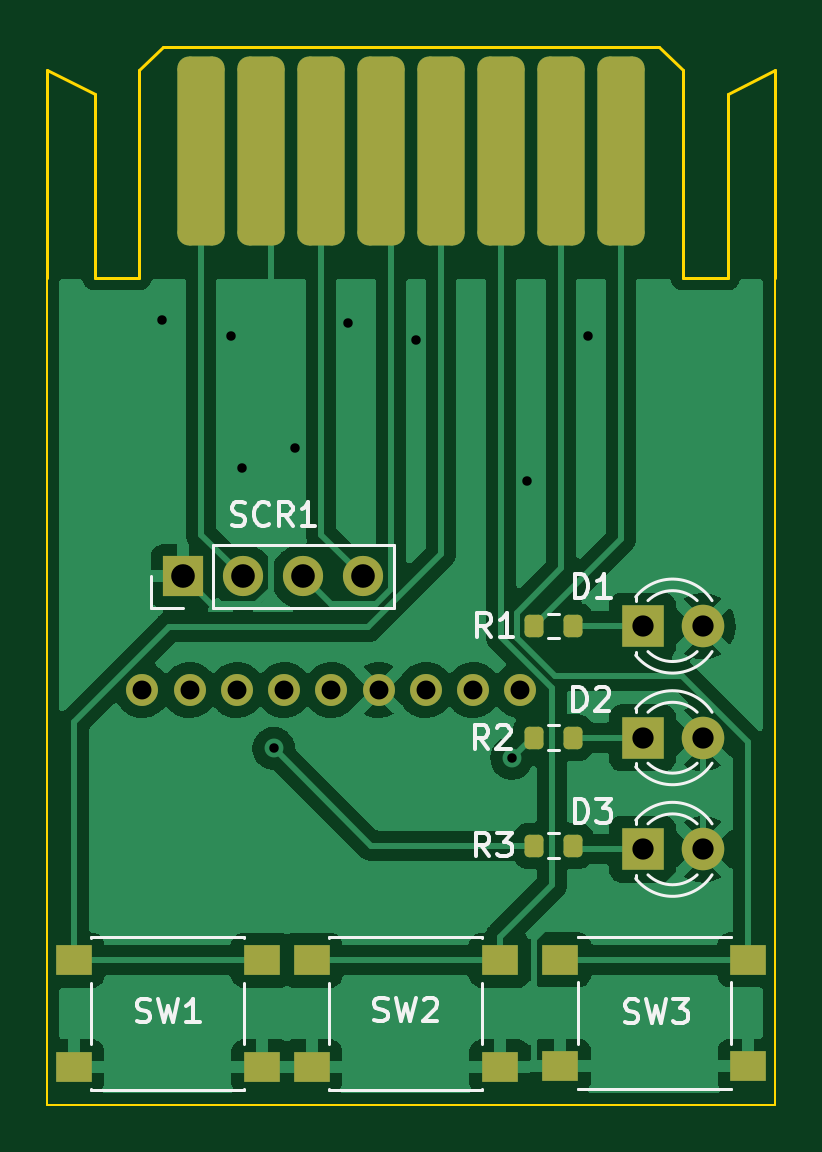
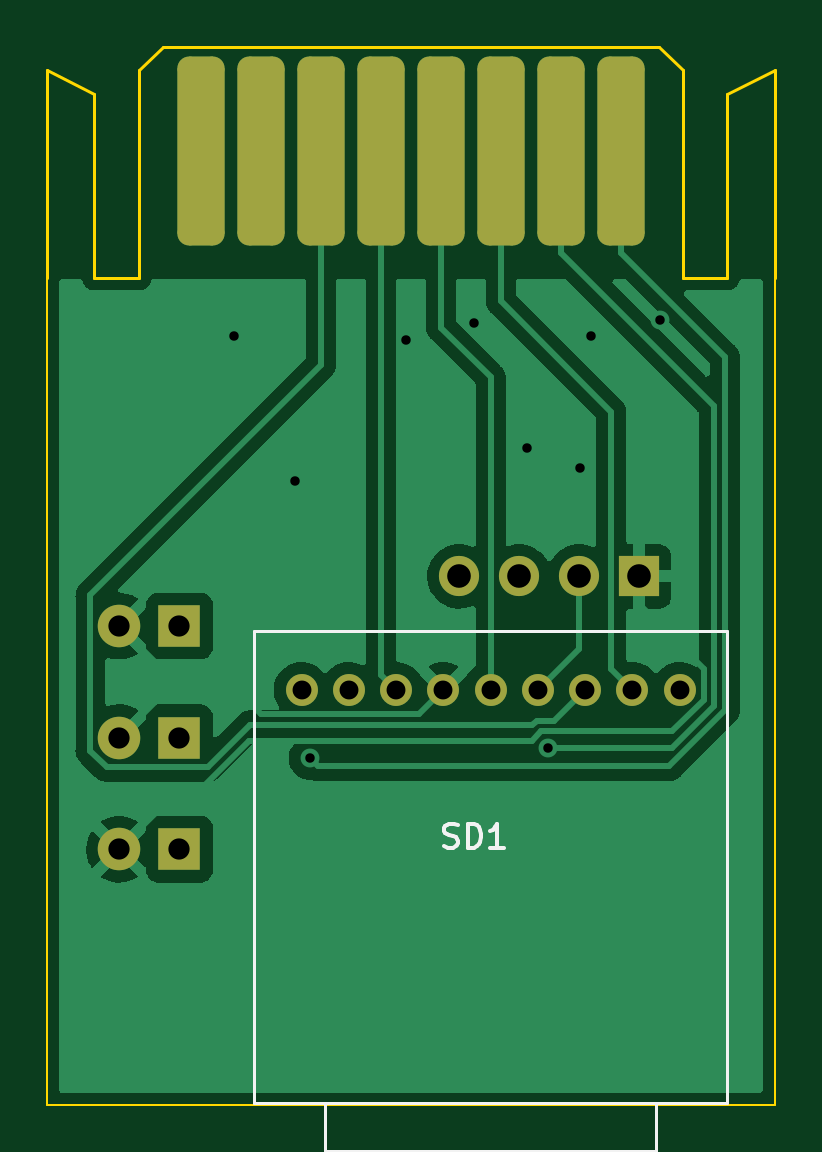
Circuit board: 11 layer files. Board 30.8 x 44.8 mm.
- bottom_copper: MicroPicoDriveCartridge-B_Cu.gbl (44344 bytes)
- bottom_mask: MicroPicoDriveCartridge-B_Mask.gbs (2084 bytes)
- paste: MicroPicoDriveCartridge-B_Paste.gbp (1404 bytes)
- bottom_silk: MicroPicoDriveCartridge-B_Silkscreen.gbo (3554 bytes)
- outline: MicroPicoDriveCartridge-Edge_Cuts.gm1 (1469 bytes)
- top_copper: MicroPicoDriveCartridge-F_Cu.gtl (74454 bytes)
- top_mask: MicroPicoDriveCartridge-F_Mask.gts (2735 bytes)
- paste: MicroPicoDriveCartridge-F_Paste.gtp (2049 bytes)
- top_silk: MicroPicoDriveCartridge-F_Silkscreen.gto (14104 bytes)
- drill: MicroPicoDriveCartridge-NPTH.drl (289 bytes)
- drill: MicroPicoDriveCartridge-PTH.drl (998 bytes)

=== bottom_copper: MicroPicoDriveCartridge-B_Cu.gbl (44344 bytes, source omitted) ===
=== bottom_mask: MicroPicoDriveCartridge-B_Mask.gbs (2084 bytes, source withheld) ===
=== paste: MicroPicoDriveCartridge-B_Paste.gbp (1404 bytes, source withheld) ===
=== bottom_silk: MicroPicoDriveCartridge-B_Silkscreen.gbo (3554 bytes, source withheld) ===
=== outline: MicroPicoDriveCartridge-Edge_Cuts.gm1 ===
G04 #@! TF.GenerationSoftware,KiCad,Pcbnew,(6.0.4)*
G04 #@! TF.CreationDate,2023-05-30T12:56:23+02:00*
G04 #@! TF.ProjectId,MicroPicoDriveCartridge,4d696372-6f50-4696-936f-447269766543,rev?*
G04 #@! TF.SameCoordinates,Original*
G04 #@! TF.FileFunction,Profile,NP*
%FSLAX46Y46*%
G04 Gerber Fmt 4.6, Leading zero omitted, Abs format (unit mm)*
G04 Created by KiCad (PCBNEW (6.0.4)) date 2023-05-30 12:56:23*
%MOMM*%
%LPD*%
G01*
G04 APERTURE LIST*
G04 #@! TA.AperFunction,Profile*
%ADD10C,0.100000*%
G04 #@! TD*
G04 #@! TA.AperFunction,Profile*
%ADD11C,0.120000*%
G04 #@! TD*
G04 APERTURE END LIST*
D10*
X127325000Y-73375000D02*
X127325000Y-108375000D01*
X158125000Y-108375000D02*
X127325000Y-108375000D01*
X158125000Y-73375000D02*
X158125000Y-108375000D01*
D11*
X132225000Y-63575000D02*
X131225000Y-64575000D01*
X131225000Y-73375000D02*
X129325000Y-73375000D01*
X127325000Y-64575000D02*
X129325000Y-65575000D01*
X127325000Y-73375000D02*
X127325000Y-64575000D01*
X154225000Y-64575000D02*
X154225000Y-73375000D01*
X132225000Y-63575000D02*
X153225000Y-63575000D01*
X153225000Y-63575000D02*
X154225000Y-64575000D01*
X154225000Y-73375000D02*
X156125000Y-73375000D01*
X131225000Y-64575000D02*
X131225000Y-73375000D01*
X156125000Y-73375000D02*
X156125000Y-65575000D01*
X129325000Y-73375000D02*
X129325000Y-65575000D01*
X156125000Y-65575000D02*
X158125000Y-64575000D01*
X158125000Y-73375000D02*
X158125000Y-64575000D01*
M02*

=== top_copper: MicroPicoDriveCartridge-F_Cu.gtl (74454 bytes, source omitted) ===
=== top_mask: MicroPicoDriveCartridge-F_Mask.gts (2735 bytes, source withheld) ===
=== paste: MicroPicoDriveCartridge-F_Paste.gtp (2049 bytes, source withheld) ===
=== top_silk: MicroPicoDriveCartridge-F_Silkscreen.gto (14104 bytes, source omitted) ===
=== drill: MicroPicoDriveCartridge-NPTH.drl ===
M48
; DRILL file {KiCad (6.0.4)} date Tue May 30 12:56:28 2023
; FORMAT={-:-/ absolute / metric / decimal}
; #@! TF.CreationDate,2023-05-30T12:56:28+02:00
; #@! TF.GenerationSoftware,Kicad,Pcbnew,(6.0.4)
; #@! TF.FileFunction,NonPlated,1,2,NPTH
FMAT,2
METRIC
%
G90
G05
T0
M30

=== drill: MicroPicoDriveCartridge-PTH.drl ===
M48
; DRILL file {KiCad (6.0.4)} date Tue May 30 12:56:28 2023
; FORMAT={-:-/ absolute / metric / decimal}
; #@! TF.CreationDate,2023-05-30T12:56:28+02:00
; #@! TF.GenerationSoftware,Kicad,Pcbnew,(6.0.4)
; #@! TF.FileFunction,Plated,1,2,PTH
FMAT,2
METRIC
; #@! TA.AperFunction,Plated,PTH,ViaDrill
T1C0.400
; #@! TA.AperFunction,Plated,PTH,ComponentDrill
T2C0.800
; #@! TA.AperFunction,Plated,PTH,ComponentDrill
T3C0.900
; #@! TA.AperFunction,Plated,PTH,ComponentDrill
T4C1.000
%
G90
G05
T1
X132.2Y-75.125
X135.1Y-75.825
X135.575Y-81.425
X136.912Y-93.278
X137.8Y-80.55
X140.075Y-75.25
X142.95Y-75.975
X146.994Y-93.692
X147.625Y-81.95
X150.2Y-75.8
T2
X131.35Y-90.8
X133.35Y-90.8
X135.35Y-90.8
X137.35Y-90.8
X139.35Y-90.8
X141.35Y-90.8
X143.35Y-90.8
X145.35Y-90.8
X147.35Y-90.8
T3
X152.525Y-88.1
X152.525Y-92.825
X152.525Y-97.55
X155.065Y-88.1
X155.065Y-92.825
X155.065Y-97.55
T4
X133.065Y-86.0
X135.605Y-86.0
X138.145Y-86.0
X140.685Y-86.0
T0
M30

